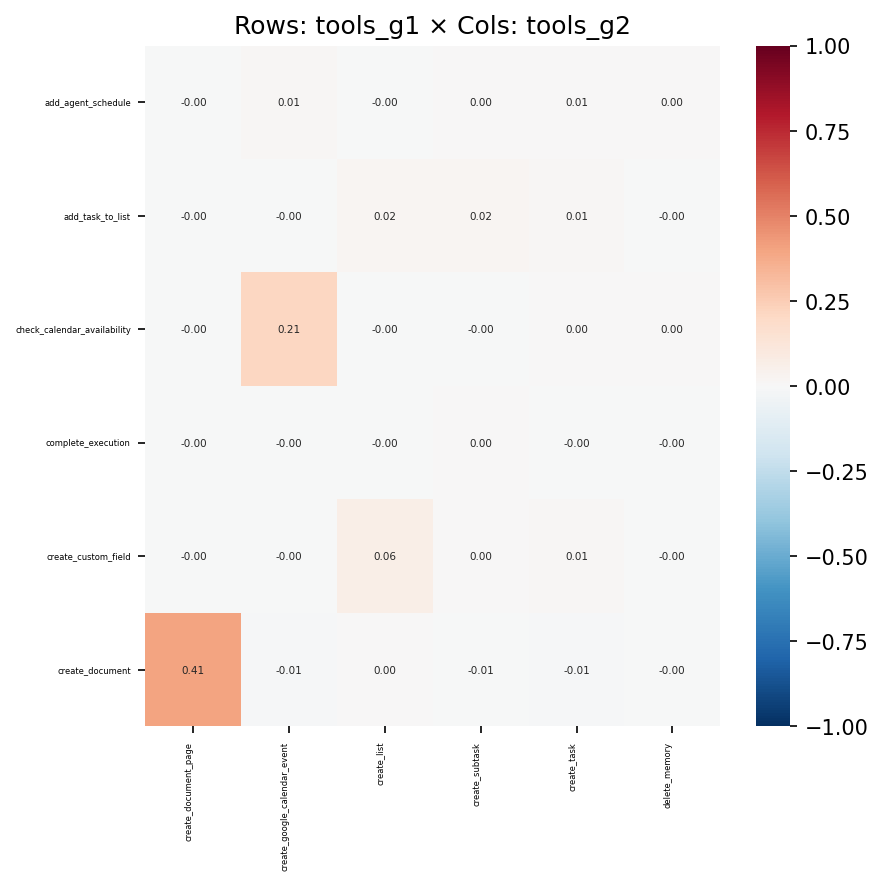

Source data for this figure (header and first rows):
, create_document_page, create_google_calendar_event, create_list, create_subtask, create_task, delete_memory
add_agent_schedule, -0.003816, 0.009443, -0.001459, 0.004423, 0.005179, 0.0007032
add_task_to_list, -0.002612, -0.001315, 0.01911, 0.01783, 0.01121, -0.0004208
check_calendar_availability, -0.004259, 0.2147, -0.001983, -0.001092, 0.002576, 0.0004347
complete_execution, -0.001271, -0.0002839, -0.0009036, 0.00326, -0.00248, -0.0001551
create_custom_field, -0.004379, -0.001979, 0.06475, 0.003586, 0.01043, -0.0005302
create_document, 0.405, -0.008612, 0.00391, -0.006535, -0.00853, -0.001695
